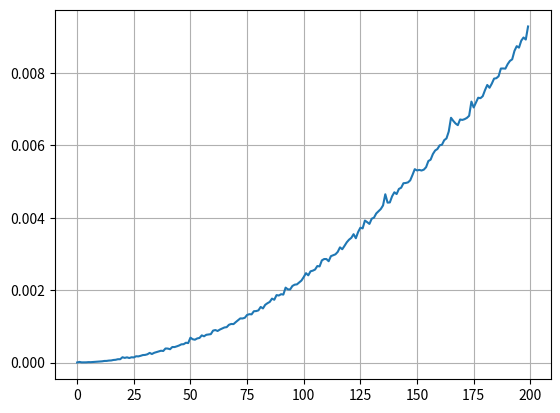

Recreate this plot in Python.
import matplotlib
import matplotlib.pyplot as plt
import numpy as np
import time
# Data for plotting

fig, ax = plt.subplots()
x = []
y = []
for t in range(0, 200):
    x.append(t)
    start = time.time()
    for i in range(0, t):
        for j in range(0, t):
            print(t)
    y.append(time.time() - start)
ax.plot(x, y)


# ax.plot(t, s)

# ax.set(xlabel='time (s)', ylabel='voltage (mV)',
#        title='About as simple as it gets, folks')
ax.grid()

# fig.savefig("test.png")
plt.show()